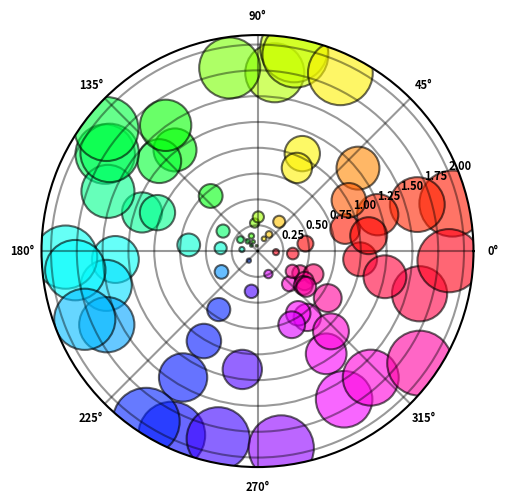

The script that saved this image:
import numpy as np
import matplotlib.pyplot as plt


# Fixing random state for reproducibility
# np.random.seed(19680801)
np.random.seed(196)

# Compute areas and colors
N = 80
r = 2 * np.random.rand(N)
theta = 2 * np.pi * np.random.rand(N)
area = 600 * r**2
colors = theta

fig = plt.figure()
ax = fig.add_subplot(111, projection='polar')
c = ax.scatter(theta, r, c=colors, s=area, cmap='hsv', alpha=0.6, edgecolor='k')
lw=1.5
c.set_linewidth(lw)
# plt.tick_params(axis='both', which='both', bottom=False, top=False, labelbottom=False, right=False, left=False, labelleft=False)
plt.setp(ax.spines.values(), linewidth=lw)
plt.subplots_adjust(left=0.05, right=0.95, top=0.95, bottom=0.05)
fontsize=8
for tick in ax.xaxis.get_major_ticks():
    tick.label1.set_fontsize(fontsize)
    tick.label1.set_fontweight('bold')
for tick in ax.yaxis.get_major_ticks():
    tick.label1.set_fontsize(fontsize)
    tick.label1.set_fontweight('bold')
plt.grid(linewidth=lw, alpha=0.4, color='k')
plt.show()
# plt.savefig('polar-plot.png', dpi=144, format='png')
